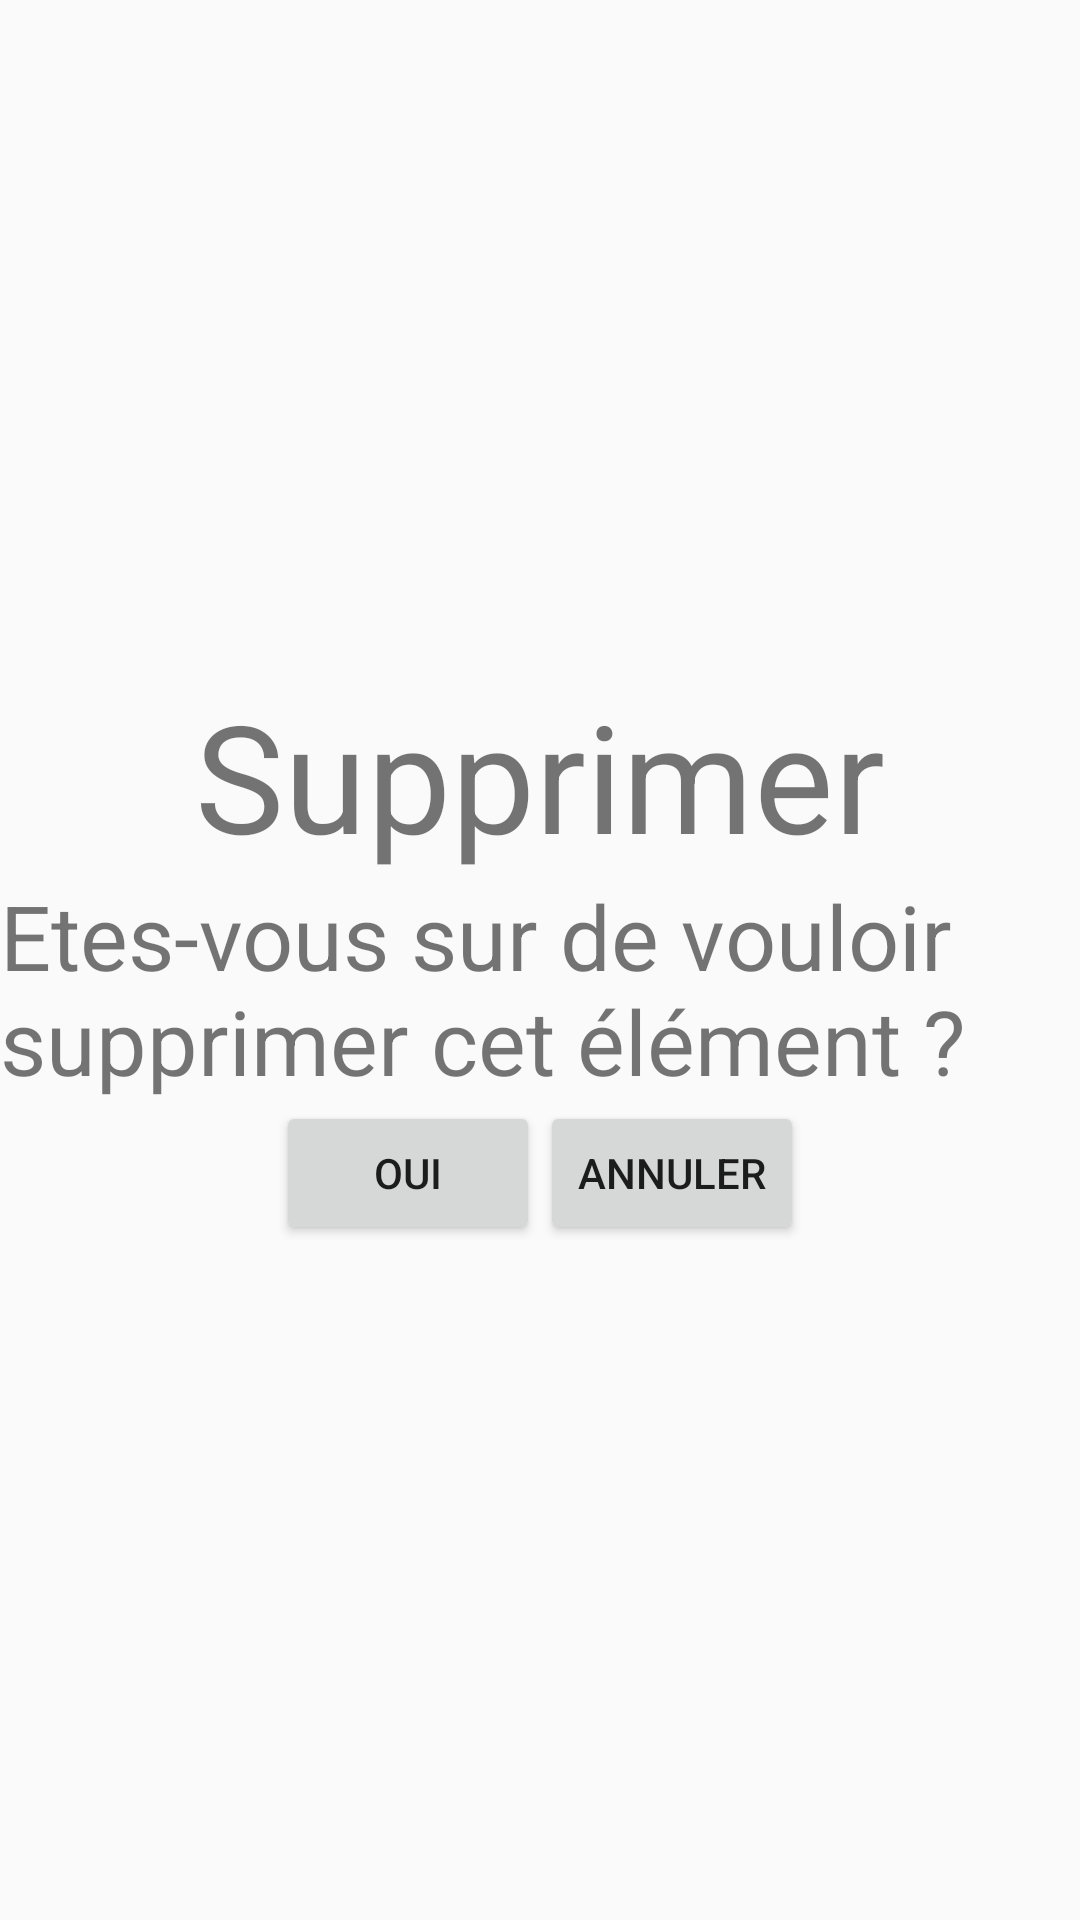

Write the Android layout XML for this screen, with the resource values it uses.
<!-- AndroidManifest.xml: application theme AppTheme -->
<!-- res/layout/my_popop_template.xml -->
<?xml version="1.0" encoding="utf-8"?>
<LinearLayout
    xmlns:android="http://schemas.android.com/apk/res/android" android:layout_width="match_parent"
    android:layout_height="match_parent"
    android:orientation="vertical"
    android:gravity="center">

    <TextView
        android:id="@+id/title"
        android:layout_width="wrap_content"
        android:layout_height="wrap_content"
        android:text="Supprimer"
        android:textSize="50dp"/>

    <TextView
        android:id="@+id/subTitle"
        android:layout_width="wrap_content"
        android:layout_height="wrap_content"
        android:text="Etes-vous sur de vouloir supprimer cet élément ?"
        android:textSize="30dp"/>

    <LinearLayout
        android:orientation="horizontal"
        android:layout_width="wrap_content"
        android:layout_height="wrap_content">

        <Button
            android:id="@+id/yes"
            android:layout_width="wrap_content"
            android:layout_height="wrap_content"
            android:onClick="lancersauvegarde_delete"
            android:text="OUI" />

        <Button
            android:id="@+id/no"
            android:layout_width="wrap_content"
            android:layout_height="wrap_content"
            android:onClick="annule_delete"
            android:text="ANNULER" />
    </LinearLayout>

</LinearLayout>
<!-- resources referenced by this layout -->
<resources>
  <style name="AppTheme" parent="Theme.AppCompat.Light.DarkActionBar">
          
          <item name="colorPrimary">@color/colorPrimary</item>
          <item name="colorPrimaryDark">@color/colorPrimaryDark</item>
          <item name="colorAccent">@color/colorAccent</item>
          <item name="android:windowFullscreen">true</item>
          <item name="android:windowNoTitle">true</item>
  
      </style>
  <color name="colorPrimary">#008577</color>
  <color name="colorPrimaryDark">#0D00FF</color>
  <color name="colorAccent">#FFFFFF</color>
</resources>
